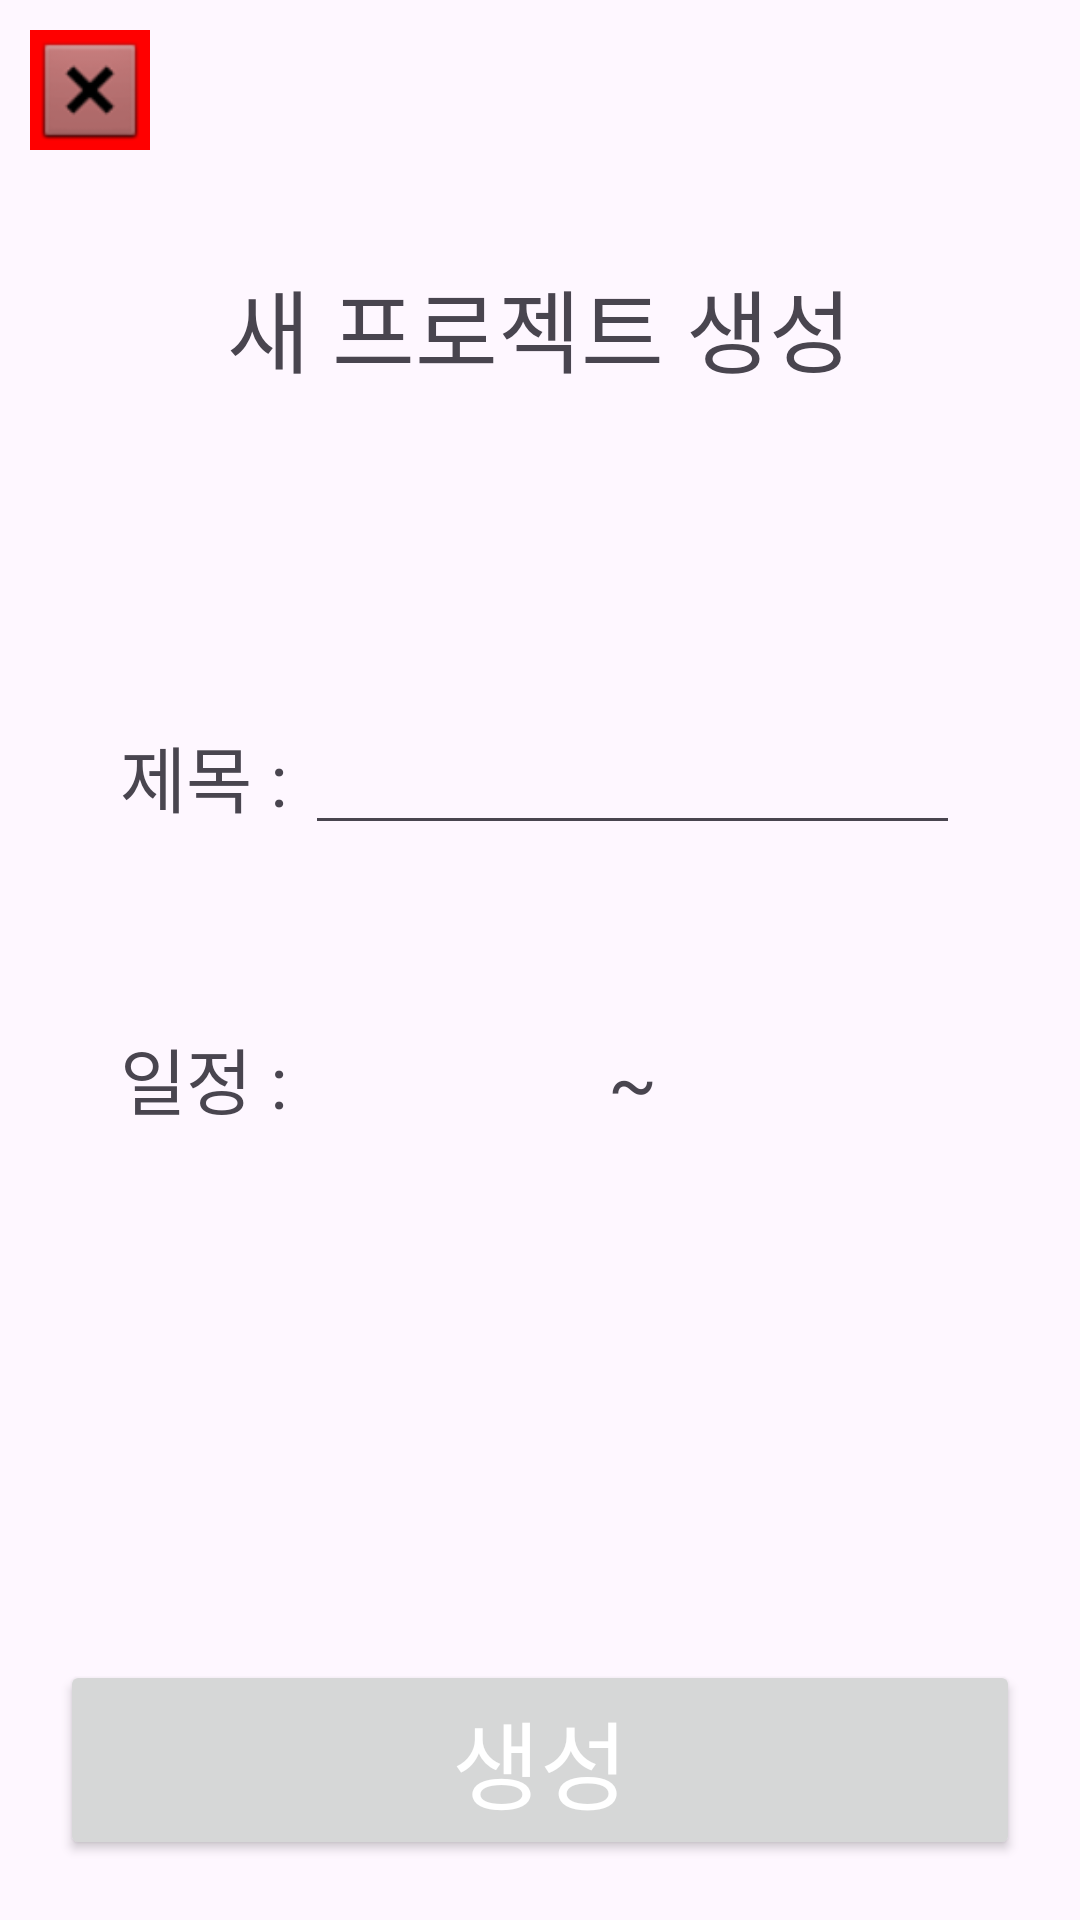

Layout XML and referenced resources for this Android screen:
<!-- AndroidManifest.xml: application theme Theme.MemberWho -->
<!-- res/layout/activity_new_project.xml -->
<?xml version="1.0" encoding="utf-8"?>
<LinearLayout xmlns:android="http://schemas.android.com/apk/res/android"
    android:layout_width="match_parent"
    android:layout_height="match_parent"
    android:orientation="vertical"
    android:padding="10dp">

    <ImageView
        android:src="@android:drawable/btn_dialog"
        android:id="@+id/go_back_button"
        android:layout_width="40dp"
        android:layout_height="40dp"
        android:background="#F00" />
    <LinearLayout
        android:layout_width="match_parent"
        android:layout_height="match_parent"
        android:padding="10dp"
        android:orientation="vertical">

        <LinearLayout
            android:id="@+id/test_button"
            android:layout_width="match_parent"
            android:layout_height="wrap_content"
            android:gravity="center"
            android:orientation="vertical">

            <TextView
                android:layout_width="wrap_content"
                android:layout_height="wrap_content"
                android:text=" "
                android:textSize="20sp"
                />

            <TextView
                android:layout_width="wrap_content"
                android:layout_height="wrap_content"
                android:text="새 프로젝트 생성"
                android:textSize="30sp"
                />

            <TextView
                android:layout_width="wrap_content"
                android:layout_height="wrap_content"
                android:text=" "
                android:textSize="20sp"
                />


        </LinearLayout>

        <LinearLayout
            android:layout_width="match_parent"
            android:layout_height="0dp"
            android:layout_weight="1"
            android:orientation="vertical"
            android:padding="20dp">
            <LinearLayout
                android:layout_width="match_parent"
                android:layout_height="wrap_content"
                android:layout_marginTop="60dp">

                <TextView
                    android:layout_width="wrap_content"
                    android:layout_height="wrap_content"
                    android:textAlignment="center"
                    android:gravity="center"
                    android:text="제목 : "
                    android:textSize="24sp" />
                <EditText
                    android:id="@+id/new_project_title"
                    android:layout_width="match_parent"
                    android:layout_height="wrap_content"
                    android:inputType="text"
                    android:textSize="20sp"/>

            </LinearLayout>

            <LinearLayout
                android:layout_width="match_parent"
                android:layout_height="wrap_content"
                android:layout_marginTop="60dp">

                <TextView
                    android:layout_width="wrap_content"
                    android:layout_height="wrap_content"
                    android:textAlignment="center"
                    android:gravity="center"
                    android:text="일정 : "
                    android:textSize="24sp" />

                <TextView
                    android:id="@+id/start_date_view"
                    android:layout_width="0dp"
                    android:layout_height="wrap_content"
                    android:layout_weight="1"
                    android:inputType="text"
                    android:textSize="20sp"
                    android:gravity="center"/>

                <TextView
                    android:layout_width="wrap_content"
                    android:layout_height="wrap_content"
                    android:textAlignment="center"
                    android:gravity="center"
                    android:text="~"
                    android:textSize="24sp" />

                <TextView
                    android:id="@+id/end_date_view"
                    android:layout_width="0dp"
                    android:layout_height="wrap_content"
                    android:layout_weight="1"
                    android:inputType="text"
                    android:textSize="20sp"
                    android:gravity="center"/>

            </LinearLayout>
        </LinearLayout>
        <Button
            android:id="@+id/create_new_project_button"
            android:layout_width="match_parent"
            android:layout_height="wrap_content"
            android:text="   생성   "
            android:textSize="32sp"
            android:layout_gravity="center"
            android:textColor="@color/white"/>

    </LinearLayout>


</LinearLayout>
<!-- resources referenced by this layout -->
<resources>
  <color name="white">#FFFFFFFF</color>
  <style name="Theme.MemberWho" parent="Base.Theme.MemberWho" />
  <style name="Base.Theme.MemberWho" parent="Theme.Material3.DayNight.NoActionBar">
          
          
          <item name="colorPrimary">@color/colorPrimary</item>
          <item name="colorPrimaryDark">@color/colorPrimaryDark</item>
          <item name="colorAccent">@color/colorAccent</item>
      </style>
  <color name="colorPrimary">#000060</color>
  <color name="colorPrimaryDark">#000040</color>
  <color name="colorAccent">#FFFFFF</color>
</resources>
